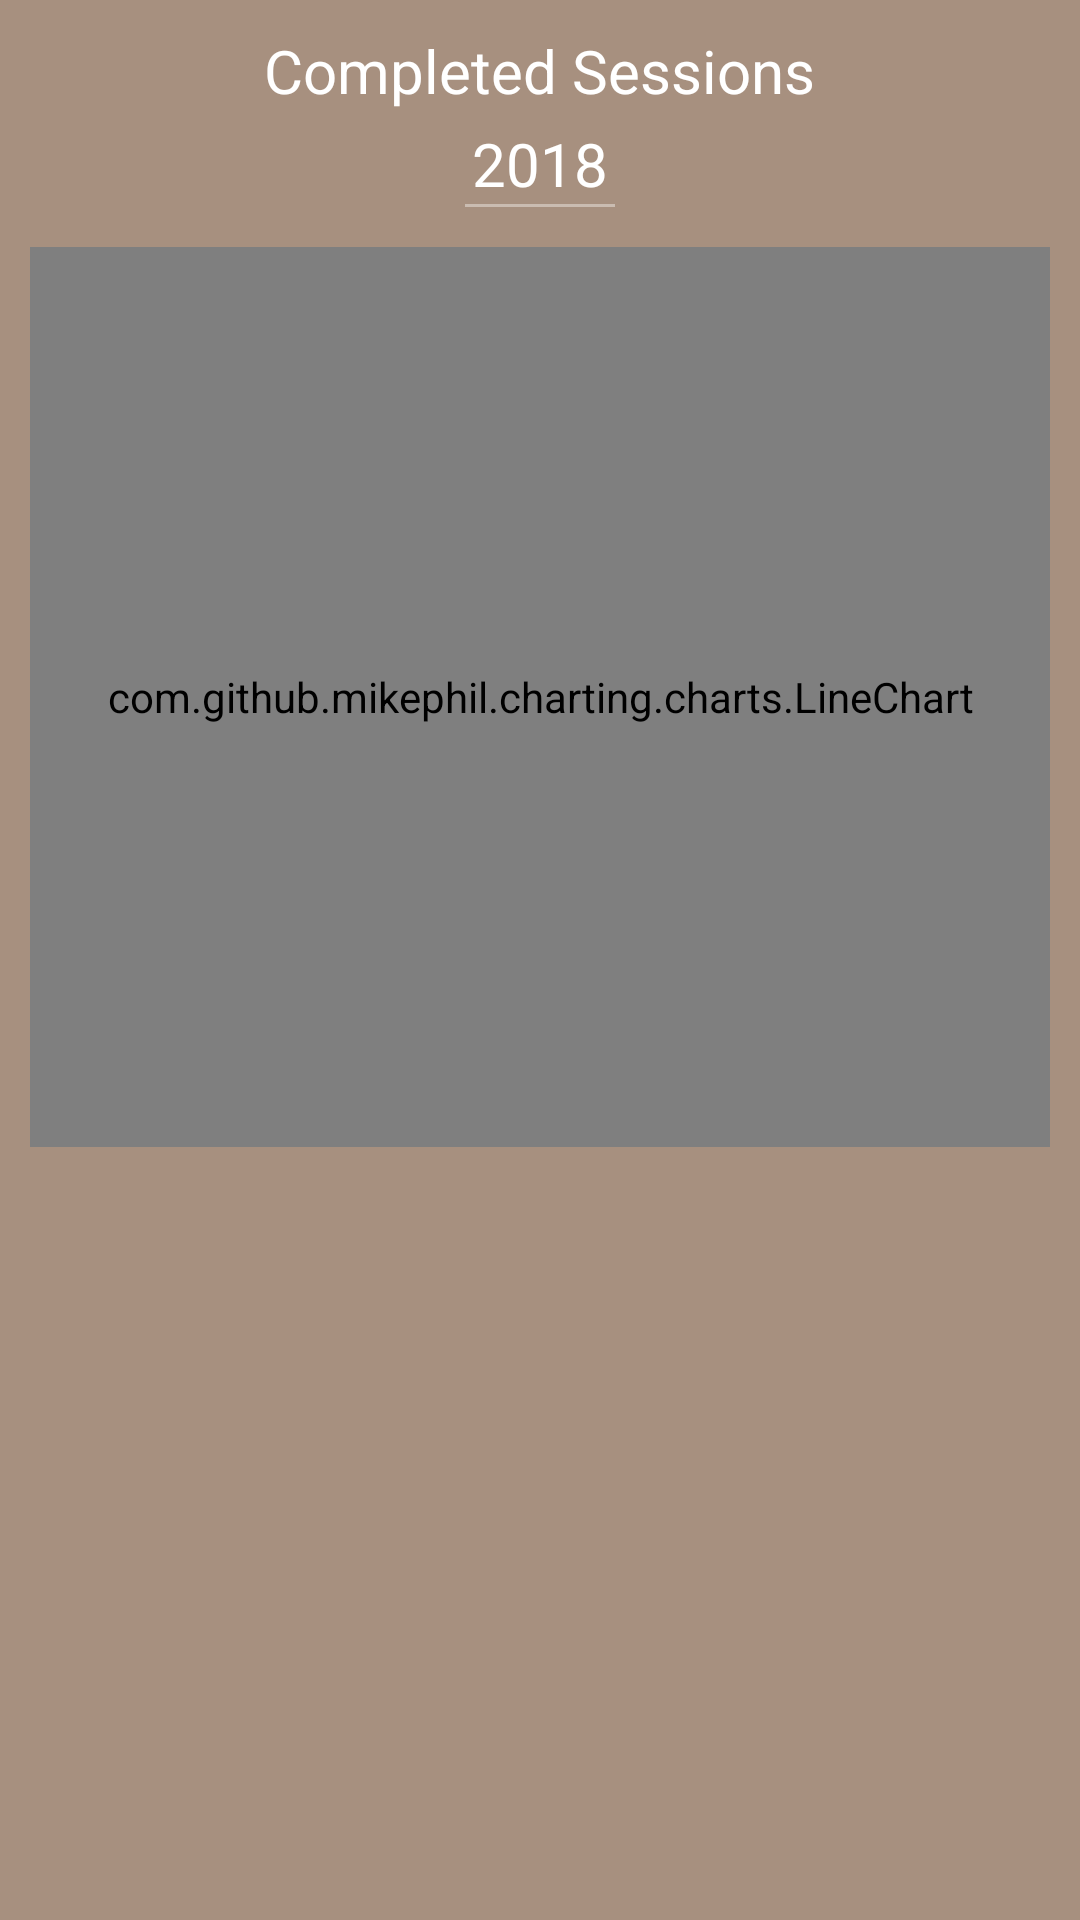

The Android layout XML behind this screen, and the referenced resources:
<!-- AndroidManifest.xml: application theme AppTheme -->
<!-- res/layout/statistics_session_chart_fragment.xml -->
<?xml version="1.0" encoding="utf-8"?>
<RelativeLayout xmlns:android="http://schemas.android.com/apk/res/android"
    android:layout_width="match_parent"
    android:layout_height="match_parent"
    android:layout_gravity="center"
    android:background="@color/appBackgroundColor">

    <RelativeLayout
        android:layout_width="match_parent"
        android:layout_height="match_parent">


        <TextView
            android:id="@+id/chart_title_id"
            android:layout_width="wrap_content"
            android:layout_height="wrap_content"
            android:layout_centerHorizontal="true"
            android:layout_marginTop="10dp"
            android:text="Completed Sessions"
            android:textColor="@color/colorWhite"
            android:textSize="20dp" />

        <RelativeLayout
            android:id="@+id/statistics_sessions_edit_text_RLayout_id"
            android:layout_width="50dp"
            android:layout_height="wrap_content"
            android:layout_below="@id/chart_title_id"
            android:layout_centerHorizontal="true"
            android:layout_centerInParent="true"
            android:layout_margin="1dp"
            android:layout_marginTop="10dp">


            <EditText
                android:id="@+id/statistics_sessions_fragment_edit_text_date_id"
                android:layout_width="match_parent"
                android:layout_height="30dp"
                android:background="@color/transparent"
                android:focusable="false"
                android:gravity="center"
                android:paddingTop="5dp"
                android:text="2018"
                android:textColor="@color/colorWhite"
                android:textSize="20dp" />

            <View
                android:layout_width="match_parent"
                android:layout_height="1dp"
                android:layout_below="@id/statistics_sessions_fragment_edit_text_date_id"
                android:background="@color/transparentWhite" />


        </RelativeLayout>


        <RelativeLayout
            android:layout_width="wrap_content"
            android:layout_height="wrap_content"
            android:layout_below="@id/statistics_sessions_edit_text_RLayout_id"
            android:layout_margin="10dp">

            <com.github.mikephil.charting.charts.LineChart
                android:id="@+id/statistics_sessions_line_chart_id"
                android:layout_width="match_parent"
                android:layout_height="300dp"
                android:layout_centerInParent="true"
                android:layout_marginTop="5dp">

            </com.github.mikephil.charting.charts.LineChart>

        </RelativeLayout>


    </RelativeLayout>

</RelativeLayout>
<!-- resources referenced by this layout -->
<resources>
  <color name="appBackgroundColor">#a7907f</color>
  <color name="colorWhite">#ffffff</color>
  <color name="transparent">#00ffffff</color>
  <color name="transparentWhite">#64ffffff</color>
  <style name="AppTheme" parent="Theme.AppCompat.Light.DarkActionBar">
          
          <item name="colorPrimary">@color/colorPrimaryDark</item>
          <item name="colorPrimaryDark">@color/colorPrimary</item>
          <item name="colorAccent">@color/colorAccent</item>
      </style>
  <color name="colorPrimaryDark">#5D4037</color>
  <color name="colorPrimary">#795548</color>
  <color name="colorAccent">#FF4081</color>
</resources>
